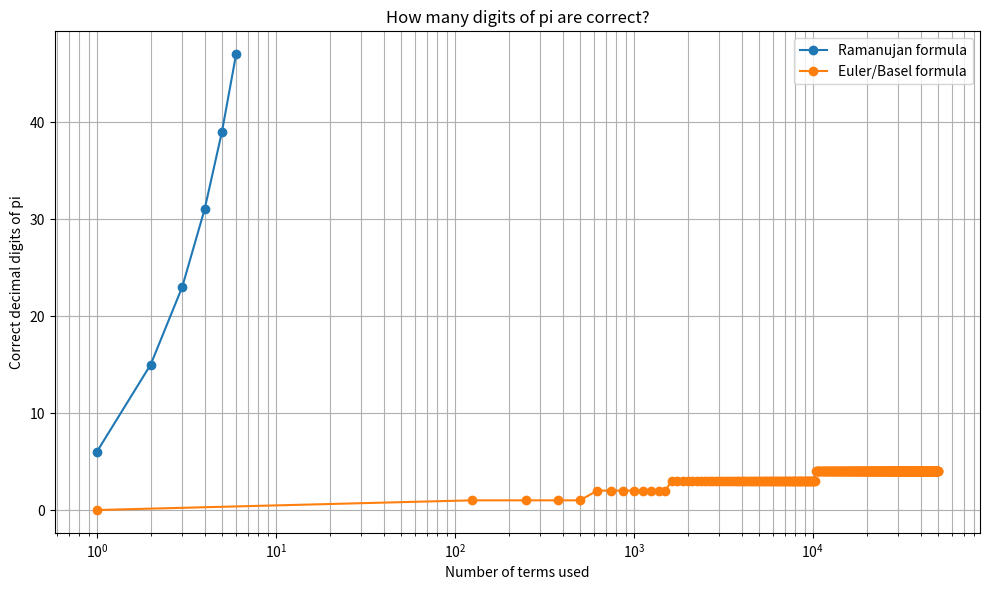
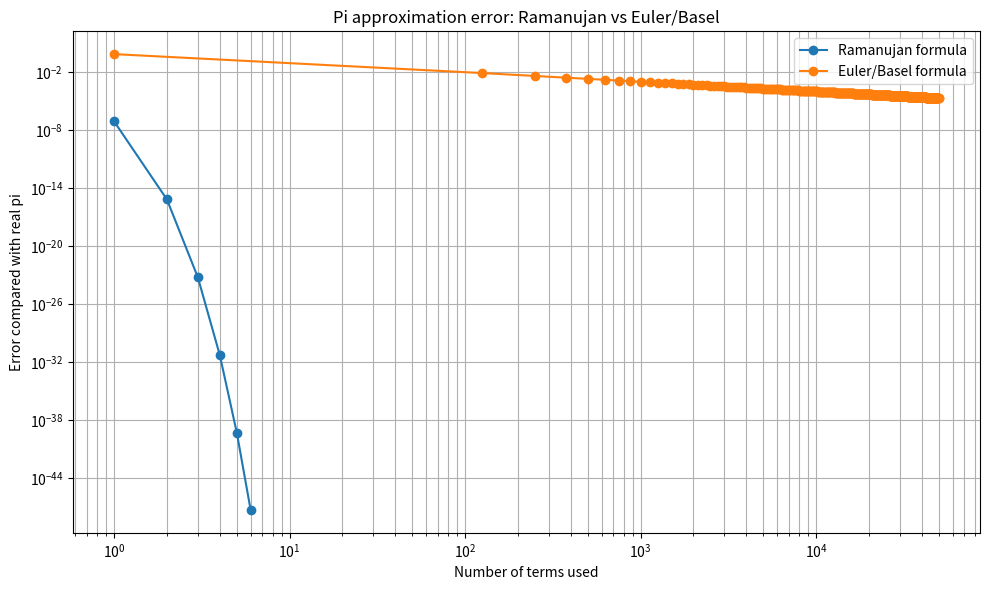

Python code for these plots, in order:
import mpmath as mp
import matplotlib.pyplot as plt

TARGET_DIGITS_TO_CHECK = 80
MAX_RAMANUJAN_TERMS = 6
MAX_EULER_TERMS = 50_000
EULER_GRAPH_POINTS = 400

mp.mp.dps = TARGET_DIGITS_TO_CHECK + 30
TRUE_PI = mp.pi


def fixed_decimal(x, decimal_digits):
    """Return x as a non-rounded decimal string."""
    integer_part = int(mp.floor(x))
    frac = x - integer_part

    digits = []
    for _ in range(decimal_digits):
        frac *= 10
        digit = int(mp.floor(frac))
        digits.append(str(digit))
        frac -= digit

    return f"{integer_part}." + "".join(digits)


def check_matching_digits(estimate, digits_to_check):
    """Checks where the estimate stops matching pi."""
    est_str = fixed_decimal(estimate, digits_to_check)
    pi_str = fixed_decimal(TRUE_PI, digits_to_check)

    est_decimals = est_str.split(".")[1]
    pi_decimals = pi_str.split(".")[1]

    for position, (est_digit, true_digit) in enumerate(
        zip(est_decimals, pi_decimals), start=1
    ):
        if est_digit != true_digit:
            return {
                "correct_digits": position - 1,
                "first_wrong_position": position,
                "estimate_digit": est_digit,
                "true_digit": true_digit,
                "estimate_string": est_str,
                "pi_string": pi_str,
            }

    return {
        "correct_digits": digits_to_check,
        "first_wrong_position": None,
        "estimate_digit": None,
        "true_digit": None,
        "estimate_string": est_str,
        "pi_string": pi_str,
    }


def ramanujan_pi(terms):
    """
    Ramanujan formula:

    1/pi = (2sqrt(2) / 9801) * sum(...)
    """
    total = mp.mpf(0)

    for k in range(terms):
        numerator = mp.factorial(4 * k) * (1103 + 26390 * k)
        denominator = (mp.factorial(k) ** 4) * (396 ** (4 * k))
        total += numerator / denominator

    inverse_pi = (2 * mp.sqrt(2) / 9801) * total
    return 1 / inverse_pi


def euler_pi(terms):
    """
    Leonhard Euler / Basel approximation:

    pi = sqrt(6 * (1 + 1/4 + 1/9 + 1/16 + ...))
    """
    total = mp.mpf(0)

    for n in range(1, terms + 1):
        total += mp.mpf(1) / (n ** 2)

    return mp.sqrt(6 * total)


def print_report(name, estimate, terms):
    result = check_matching_digits(estimate, TARGET_DIGITS_TO_CHECK)
    error = abs(TRUE_PI - estimate)

    print("\n" + "=" * 60)
    print(name)
    print("=" * 60)
    print(f"Terms used: {terms}")
    print(f"Estimate:  {result['estimate_string']}")
    print(f"Real pi:   {result['pi_string']}")
    print(f"Error:     {mp.nstr(error, 20)}")
    print(f"Correct decimal digits: {result['correct_digits']}")

    if result["first_wrong_position"] is None:
        print(f"It matched all {TARGET_DIGITS_TO_CHECK} checked digits.")
    else:
        print(f"It stops being pi at decimal digit: {result['first_wrong_position']}")
        print(f"Estimate has: {result['estimate_digit']}")
        print(f"Pi has:       {result['true_digit']}")


def make_data():
    ramanujan_x = []
    ramanujan_digits = []
    ramanujan_errors = []

    for terms in range(1, MAX_RAMANUJAN_TERMS + 1):
        estimate = ramanujan_pi(terms)
        result = check_matching_digits(estimate, TARGET_DIGITS_TO_CHECK)

        ramanujan_x.append(terms)
        ramanujan_digits.append(result["correct_digits"])
        ramanujan_errors.append(float(abs(TRUE_PI - estimate)))

    euler_x = []
    euler_digits = []
    euler_errors = []

    euler_sum = mp.mpf(0)
    step = max(1, MAX_EULER_TERMS // EULER_GRAPH_POINTS)

    for n in range(1, MAX_EULER_TERMS + 1):
        euler_sum += mp.mpf(1) / (n ** 2)

        if n == 1 or n % step == 0 or n == MAX_EULER_TERMS:
            estimate = mp.sqrt(6 * euler_sum)
            result = check_matching_digits(estimate, TARGET_DIGITS_TO_CHECK)

            euler_x.append(n)
            euler_digits.append(result["correct_digits"])
            euler_errors.append(float(abs(TRUE_PI - estimate)))

    return ramanujan_x, ramanujan_digits, ramanujan_errors, euler_x, euler_digits, euler_errors


def plot_graphs(r_x, r_digits, r_errors, e_x, e_digits, e_errors):
    plt.figure(figsize=(10, 6))
    plt.plot(r_x, r_digits, marker="o", label="Ramanujan formula")
    plt.plot(e_x, e_digits, marker="o", label="Euler/Basel formula")

    plt.xscale("log")
    plt.xlabel("Number of terms used")
    plt.ylabel("Correct decimal digits of pi")
    plt.title("How many digits of pi are correct?")
    plt.grid(True, which="both")
    plt.legend()
    plt.tight_layout()
    plt.savefig("pi_correct_digits_comparison.png", dpi=200)
    plt.show()

    plt.figure(figsize=(10, 6))
    plt.plot(r_x, r_errors, marker="o", label="Ramanujan formula")
    plt.plot(e_x, e_errors, marker="o", label="Euler/Basel formula")

    plt.xscale("log")
    plt.yscale("log")
    plt.xlabel("Number of terms used")
    plt.ylabel("Error compared with real pi")
    plt.title("Pi approximation error: Ramanujan vs Euler/Basel")
    plt.grid(True, which="both")
    plt.legend()
    plt.tight_layout()
    plt.savefig("pi_error_comparison_log.png", dpi=200)
    plt.show()


def main():
    r_x, r_digits, r_errors, e_x, e_digits, e_errors = make_data()

    final_ramanujan = ramanujan_pi(MAX_RAMANUJAN_TERMS)
    final_euler = euler_pi(MAX_EULER_TERMS)

    print_report("Ramanujan pi formula", final_ramanujan, MAX_RAMANUJAN_TERMS)
    print_report("Leonhard Euler / Basel pi approximation", final_euler, MAX_EULER_TERMS)

    plot_graphs(r_x, r_digits, r_errors, e_x, e_digits, e_errors)

    print("\nGraphs saved as:")
    print("- pi_correct_digits_comparison.png")
    print("- pi_error_comparison_log.png")


if __name__ == "__main__":
    main()
